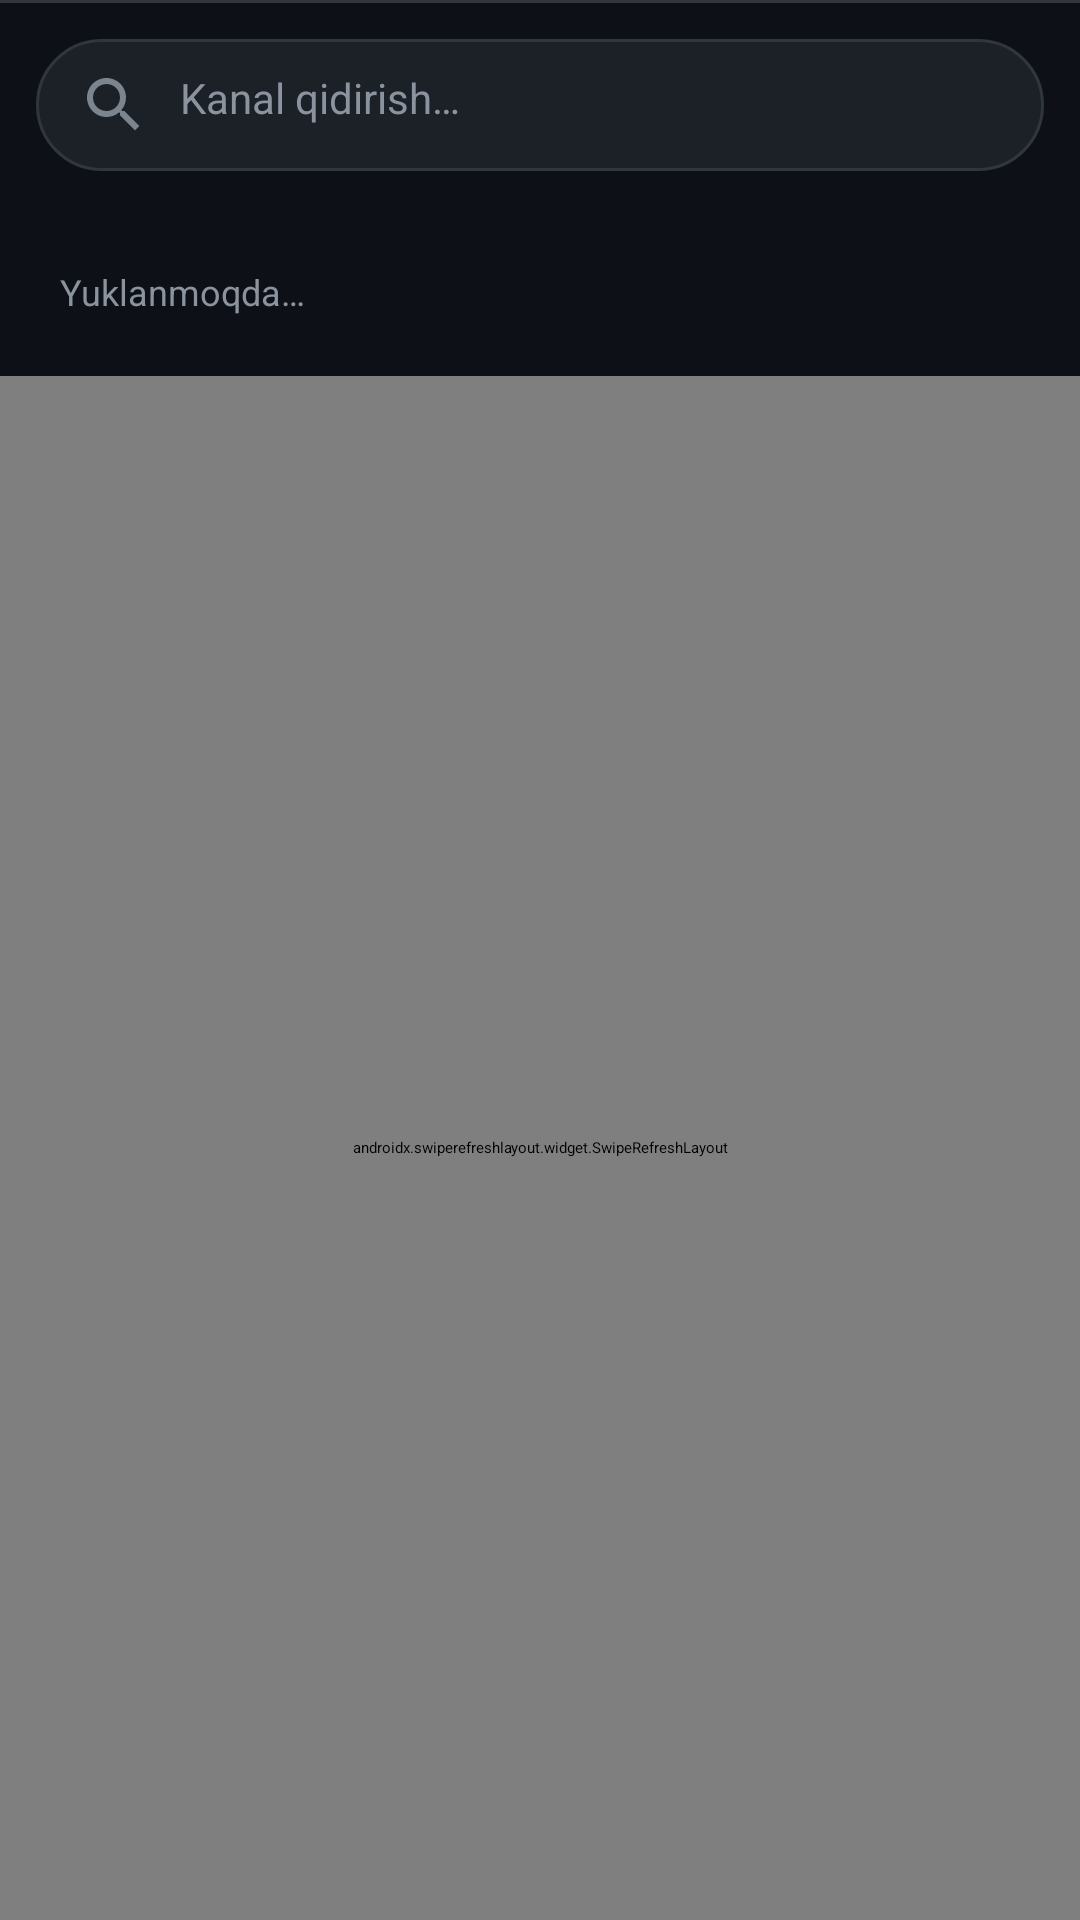

Android layout source for this screen:
<!-- AndroidManifest.xml: activity theme Theme.OKTVPlayer -->
<!-- res/layout/activity_main.xml -->
<?xml version="1.0" encoding="utf-8"?>
<androidx.drawerlayout.widget.DrawerLayout
    xmlns:android="http://schemas.android.com/apk/res/android"
    xmlns:app="http://schemas.android.com/apk/res-auto"
    android:id="@+id/drawerLayout"
    android:layout_width="match_parent"
    android:layout_height="match_parent">

    <LinearLayout
        android:layout_width="match_parent"
        android:layout_height="match_parent"
        android:orientation="vertical"
        android:background="@color/bg">

        <androidx.appcompat.widget.Toolbar
            android:id="@+id/toolbar"
            android:layout_width="match_parent"
            android:layout_height="?attr/actionBarSize"
            android:background="@color/panel"
            app:contentInsetStart="8dp">

            <LinearLayout
                android:layout_width="wrap_content"
                android:layout_height="wrap_content"
                android:orientation="horizontal"
                android:gravity="center_vertical">

                <ImageView
                    android:layout_width="30dp"
                    android:layout_height="30dp"
                    android:layout_marginEnd="10dp"
                    android:src="@drawable/mirovoy_logo_icon"
                    android:contentDescription="@string/app_name" />

                <TextView
                    android:layout_width="wrap_content"
                    android:layout_height="wrap_content"
                    android:text="@string/app_name"
                    android:textColor="@color/text"
                    android:textSize="17sp"
                    android:textStyle="bold"
                    android:letterSpacing="0.05" />
            </LinearLayout>
        </androidx.appcompat.widget.Toolbar>

        <HorizontalScrollView
            android:layout_width="match_parent"
            android:layout_height="wrap_content"
            android:scrollbars="none"
            android:background="@color/panel">

            <LinearLayout
                android:id="@+id/tabsRow"
                android:layout_width="wrap_content"
                android:layout_height="wrap_content"
                android:orientation="horizontal" />
        </HorizontalScrollView>

        <View
            android:layout_width="match_parent"
            android:layout_height="1dp"
            android:background="@color/line" />

        <EditText
            android:id="@+id/searchBox"
            android:layout_width="match_parent"
            android:layout_height="wrap_content"
            android:layout_margin="12dp"
            android:paddingStart="14dp"
            android:paddingEnd="14dp"
            android:paddingTop="10dp"
            android:paddingBottom="10dp"
            android:hint="@string/search_hint"
            android:textColorHint="@color/muted"
            android:textColor="@color/text"
            android:textSize="14sp"
            android:background="@drawable/bg_search_box"
            android:drawableStart="@drawable/ic_search"
            android:drawablePadding="10dp"
            android:inputType="text"
            android:singleLine="true"
            android:imeOptions="actionSearch" />

        <TextView
            android:id="@+id/statusText"
            android:layout_width="match_parent"
            android:layout_height="wrap_content"
            android:padding="20dp"
            android:text="@string/loading"
            android:textColor="@color/muted"
            android:textSize="12sp" />

        <androidx.swiperefreshlayout.widget.SwipeRefreshLayout
            android:id="@+id/swipeRefresh"
            android:layout_width="match_parent"
            android:layout_height="0dp"
            android:layout_weight="1">

            <androidx.recyclerview.widget.RecyclerView
                android:id="@+id/channelList"
                android:layout_width="match_parent"
                android:layout_height="match_parent"
                android:visibility="gone" />
        </androidx.swiperefreshlayout.widget.SwipeRefreshLayout>

    </LinearLayout>

    <ScrollView
        android:layout_width="290dp"
        android:layout_height="match_parent"
        android:layout_gravity="start"
        android:background="@color/drawer_bg"
        android:fitsSystemWindows="true">

        <LinearLayout
            android:layout_width="match_parent"
            android:layout_height="wrap_content"
            android:orientation="vertical">

            <LinearLayout
                android:layout_width="match_parent"
                android:layout_height="wrap_content"
                android:orientation="vertical"
                android:padding="24dp"
                android:background="@color/panel">

                <ImageView
                    android:layout_width="56dp"
                    android:layout_height="56dp"
                    android:src="@drawable/mirovoy_logo_icon"
                    android:contentDescription="@string/app_name" />

                <TextView
                    android:layout_width="wrap_content"
                    android:layout_height="wrap_content"
                    android:layout_marginTop="10dp"
                    android:text="@string/app_name"
                    android:textColor="@color/text"
                    android:textSize="18sp"
                    android:textStyle="bold" />

                <TextView
                    android:layout_width="wrap_content"
                    android:layout_height="wrap_content"
                    android:text="t.me/mirovoytvuz"
                    android:textColor="@color/cyan"
                    android:textSize="12sp" />
            </LinearLayout>

            <TextView
                android:id="@+id/drawerAllChannels"
                style="@style/DrawerRow"
                android:drawableStart="@drawable/ic_all"
                android:text="@string/menu_all_channels" />

            <View style="@style/DrawerDivider" />

            <TextView
                android:layout_width="match_parent"
                android:layout_height="wrap_content"
                android:paddingStart="20dp"
                android:paddingTop="16dp"
                android:paddingBottom="6dp"
                android:text="@string/menu_categories_title"
                android:textColor="@color/muted"
                android:textSize="11sp"
                android:letterSpacing="0.1" />

            <LinearLayout
                android:id="@+id/drawerCategories"
                android:layout_width="match_parent"
                android:layout_height="wrap_content"
                android:orientation="vertical" />

            <View style="@style/DrawerDivider" />

            <TextView
                android:id="@+id/drawerTelegram"
                style="@style/DrawerRow"
                android:drawableStart="@drawable/ic_telegram"
                android:text="@string/menu_telegram" />

            <TextView
                android:id="@+id/drawerAbout"
                style="@style/DrawerRow"
                android:drawableStart="@drawable/ic_info"
                android:text="@string/menu_about" />

            <TextView
                android:id="@+id/drawerSettings"
                style="@style/DrawerRow"
                android:drawableStart="@drawable/ic_settings"
                android:text="@string/menu_settings" />

        </LinearLayout>
    </ScrollView>

</androidx.drawerlayout.widget.DrawerLayout>
<!-- resources referenced by this layout -->
<resources>
  <color name="bg">#0D1117</color>
  <color name="cyan">#22D3EE</color>
  <color name="drawer_bg">#12161C</color>
  <color name="line">#30363D</color>
  <color name="muted">#8B949E</color>
  <color name="panel">#161B22</color>
  <color name="text">#FFFFFF</color>
  <!-- drawable bg_search_box (drawable) -->
  <?xml version="1.0" encoding="utf-8"?>
  <shape xmlns:android="http://schemas.android.com/apk/res/android">
      <solid android:color="@color/panel2" />
      <corners android:radius="24dp" />
      <stroke android:width="1dp" android:color="@color/line" />
  </shape>
  <!-- drawable ic_all (drawable) -->
  <?xml version="1.0" encoding="utf-8"?>
  <vector xmlns:android="http://schemas.android.com/apk/res/android"
      android:width="24dp"
      android:height="24dp"
      android:viewportWidth="24"
      android:viewportHeight="24"
      android:tint="#FFB020">
      <path
          android:fillColor="#FF000000"
          android:pathData="M4,4h7v7L4,11z M13,4h7v7h-7z M4,13h7v7L4,20z M13,13h7v7h-7z" />
  </vector>
  <!-- drawable ic_search (drawable) -->
  <vector xmlns:android="http://schemas.android.com/apk/res/android"
      android:width="24dp"
      android:height="24dp"
      android:viewportWidth="24"
      android:viewportHeight="24">
      <path
          android:fillColor="#7C848D"
          android:pathData="M15.5,14h-0.79l-0.28,-0.27C15.41,12.59 16,11.11 16,9.5 16,5.91 13.09,3 9.5,3S3,5.91 3,9.5 5.91,16 9.5,16c1.61,0 3.09,-0.59 4.23,-1.57l0.27,0.28v0.79l5,4.99L20.49,19l-4.99,-5zM9.5,14C7.01,14 5,11.99 5,9.5S7.01,5 9.5,5 14,7.01 14,9.5 11.99,14 9.5,14z" />
  </vector>
  <!-- drawable mirovoy_logo_icon: png bitmap (drawable, 129363 bytes) -->
  <string name="app_name">Mirovoy TV</string>
  <string name="loading">Yuklanmoqda…</string>
  <string name="menu_about">Ilova haqida</string>
  <string name="menu_all_channels">Barcha kanallar</string>
  <string name="menu_categories_title">KATEGORIYALAR</string>
  <string name="menu_settings">Sozlamalar</string>
  <string name="menu_telegram">Bizning Telegram kanalimiz</string>
  <string name="search_hint">Kanal qidirish…</string>
  <style name="DrawerDivider">
          <item name="android:layout_width">match_parent</item>
          <item name="android:layout_height">1dp</item>
          <item name="android:background">@color/line</item>
          <item name="android:layout_marginTop">6dp</item>
          <item name="android:layout_marginBottom">6dp</item>
      </style>
  <style name="DrawerRow">
          <item name="android:layout_width">match_parent</item>
          <item name="android:layout_height">wrap_content</item>
          <item name="android:paddingStart">20dp</item>
          <item name="android:paddingEnd">20dp</item>
          <item name="android:paddingTop">14dp</item>
          <item name="android:paddingBottom">14dp</item>
          <item name="android:drawablePadding">18dp</item>
          <item name="android:gravity">center_vertical</item>
          <item name="android:textColor">@color/text</item>
          <item name="android:textSize">14sp</item>
          <item name="android:background">?android:attr/selectableItemBackground</item>
          <item name="android:clickable">true</item>
          <item name="android:focusable">true</item>
      </style>
  <color name="panel2">#1C2128</color>
</resources>
